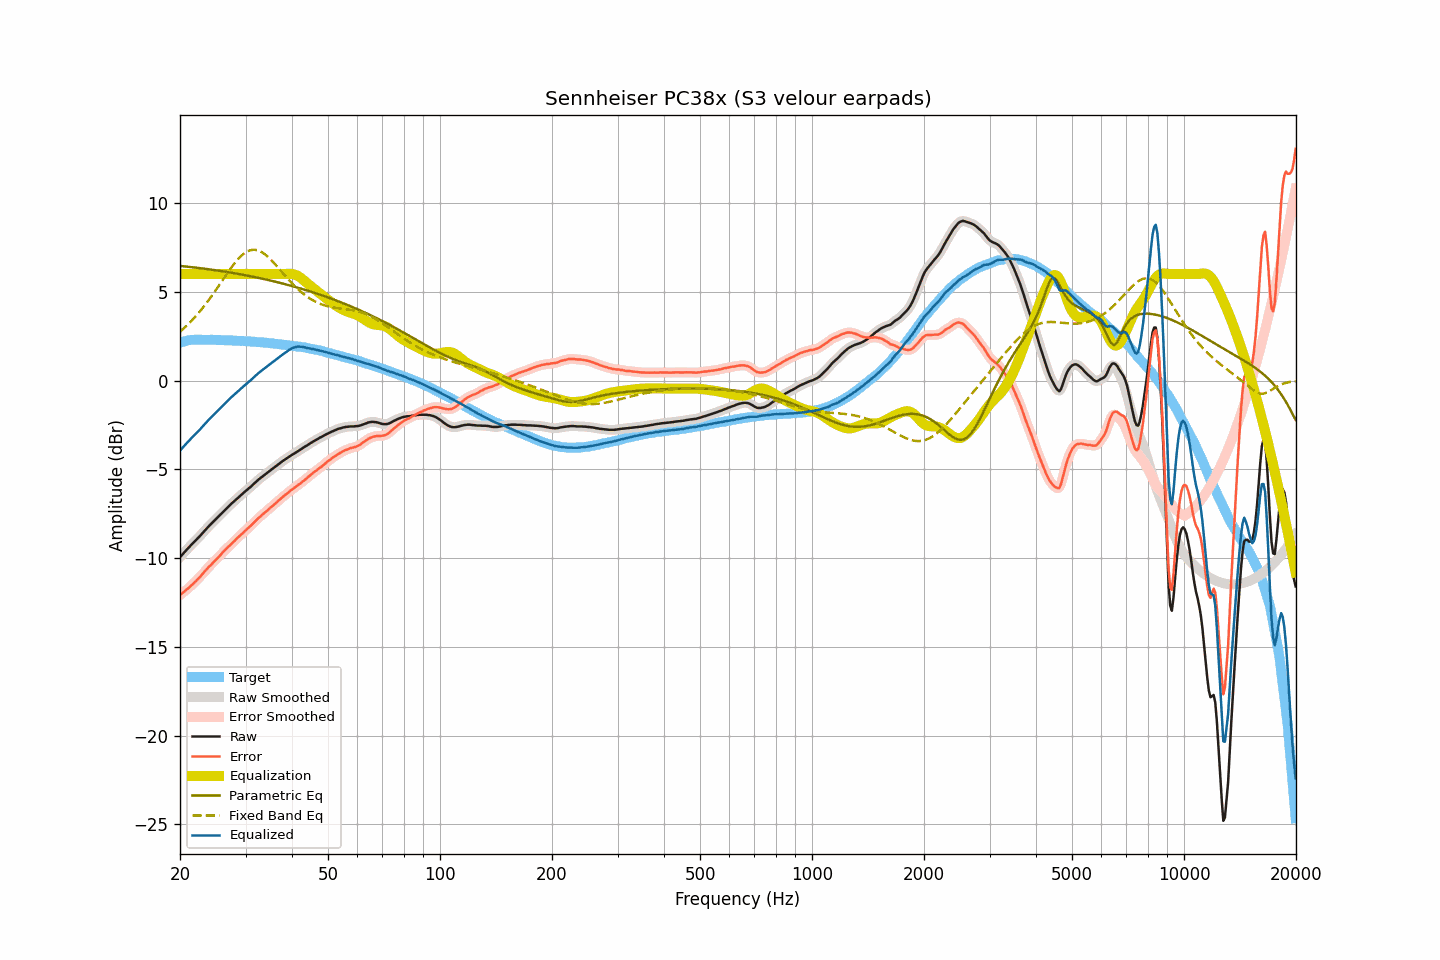

Values plotted in this chart, from the file beside it:
frequency, raw, smoothed, error, error_smoothed, equalization, parametric_eq, fixed_band_eq, equalized_raw, equalized_smoothed, target
20.00, -9.95, -9.95, -12.08, -12.08, 6.00, 6.46, 2.75, -3.95, -3.95, 2.13
20.20, -9.85, -9.85, -12.01, -12.00, 6.00, 6.45, 2.83, -3.85, -3.85, 2.16
20.40, -9.75, -9.74, -11.93, -11.93, 6.00, 6.44, 2.91, -3.75, -3.74, 2.19
20.61, -9.65, -9.65, -11.86, -11.86, 6.00, 6.43, 2.99, -3.65, -3.65, 2.21
20.81, -9.55, -9.55, -11.78, -11.79, 6.00, 6.42, 3.08, -3.55, -3.55, 2.24
21.02, -9.45, -9.45, -11.71, -11.71, 6.00, 6.41, 3.16, -3.45, -3.45, 2.27
21.23, -9.36, -9.35, -11.63, -11.63, 6.00, 6.40, 3.25, -3.36, -3.35, 2.28
21.44, -9.26, -9.26, -11.54, -11.55, 6.00, 6.39, 3.35, -3.26, -3.26, 2.29
21.66, -9.17, -9.17, -11.46, -11.46, 6.00, 6.38, 3.44, -3.17, -3.17, 2.30
21.87, -9.07, -9.07, -11.37, -11.37, 6.00, 6.37, 3.54, -3.07, -3.07, 2.30
22.09, -8.99, -8.98, -11.29, -11.29, 6.00, 6.36, 3.64, -2.99, -2.98, 2.30
22.31, -8.88, -8.89, -11.19, -11.19, 6.00, 6.34, 3.75, -2.88, -2.89, 2.30
22.54, -8.80, -8.79, -11.10, -11.10, 6.00, 6.33, 3.85, -2.80, -2.79, 2.30
22.76, -8.70, -8.70, -11.00, -11.00, 6.00, 6.32, 3.96, -2.70, -2.70, 2.30
22.99, -8.60, -8.60, -10.89, -10.89, 6.00, 6.31, 4.07, -2.60, -2.60, 2.29
23.22, -8.50, -8.50, -10.79, -10.79, 6.00, 6.30, 4.19, -2.50, -2.50, 2.29
23.45, -8.40, -8.40, -10.69, -10.68, 6.00, 6.29, 4.31, -2.40, -2.40, 2.29
23.69, -8.30, -8.30, -10.59, -10.59, 6.00, 6.28, 4.43, -2.30, -2.30, 2.29
23.92, -8.20, -8.20, -10.48, -10.49, 6.00, 6.26, 4.55, -2.20, -2.20, 2.29
24.16, -8.11, -8.11, -10.40, -10.40, 6.00, 6.25, 4.67, -2.11, -2.11, 2.30
24.40, -8.01, -8.01, -10.31, -10.31, 6.00, 6.24, 4.80, -2.01, -2.01, 2.30
24.65, -7.93, -7.93, -10.21, -10.22, 6.00, 6.23, 4.93, -1.93, -1.93, 2.29
24.89, -7.83, -7.84, -10.12, -10.12, 6.00, 6.21, 5.06, -1.83, -1.84, 2.29
25.14, -7.75, -7.75, -10.03, -10.03, 6.00, 6.20, 5.19, -1.75, -1.75, 2.28
25.39, -7.65, -7.66, -9.94, -9.94, 6.00, 6.19, 5.32, -1.65, -1.66, 2.28
25.65, -7.57, -7.56, -9.85, -9.84, 6.00, 6.17, 5.46, -1.57, -1.56, 2.28
25.91, -7.47, -7.47, -9.74, -9.74, 6.00, 6.16, 5.59, -1.47, -1.47, 2.27
26.16, -7.37, -7.38, -9.64, -9.65, 6.00, 6.14, 5.72, -1.37, -1.38, 2.27
26.43, -7.29, -7.28, -9.56, -9.55, 6.00, 6.13, 5.86, -1.29, -1.28, 2.27
26.69, -7.20, -7.20, -9.46, -9.46, 6.00, 6.12, 5.99, -1.20, -1.20, 2.27
26.96, -7.11, -7.11, -9.37, -9.38, 6.00, 6.10, 6.12, -1.11, -1.11, 2.27
27.23, -7.03, -7.02, -9.29, -9.29, 6.00, 6.09, 6.25, -1.03, -1.02, 2.27
27.50, -6.94, -6.94, -9.20, -9.20, 6.00, 6.07, 6.37, -0.94, -0.94, 2.26
27.77, -6.86, -6.86, -9.11, -9.11, 6.00, 6.06, 6.49, -0.86, -0.86, 2.25
28.05, -6.78, -6.77, -9.03, -9.02, 6.00, 6.04, 6.61, -0.78, -0.77, 2.25
28.33, -6.69, -6.69, -8.93, -8.93, 6.00, 6.02, 6.72, -0.69, -0.69, 2.24
28.62, -6.61, -6.61, -8.85, -8.84, 6.00, 6.01, 6.83, -0.61, -0.61, 2.24
28.90, -6.53, -6.53, -8.76, -8.76, 6.00, 5.99, 6.92, -0.53, -0.53, 2.24
29.19, -6.45, -6.45, -8.67, -8.68, 6.00, 5.98, 7.01, -0.45, -0.45, 2.22
29.48, -6.37, -6.37, -8.60, -8.59, 6.00, 5.96, 7.09, -0.37, -0.37, 2.23
29.78, -6.29, -6.29, -8.51, -8.51, 6.00, 5.94, 7.17, -0.29, -0.29, 2.22
30.08, -6.21, -6.21, -8.43, -8.43, 6.00, 5.93, 7.23, -0.21, -0.21, 2.22
30.38, -6.14, -6.14, -8.34, -8.34, 6.00, 5.91, 7.28, -0.14, -0.14, 2.21
30.68, -6.06, -6.06, -8.26, -8.26, 6.00, 5.89, 7.32, -0.06, -0.06, 2.21
30.99, -5.99, -5.98, -8.18, -8.18, 6.00, 5.87, 7.35, 0.01, 0.02, 2.19
31.30, -5.90, -5.90, -8.09, -8.09, 6.00, 5.85, 7.36, 0.10, 0.10, 2.19
31.61, -5.82, -5.81, -8.01, -8.00, 6.00, 5.84, 7.37, 0.18, 0.19, 2.19
31.93, -5.73, -5.73, -7.90, -7.90, 6.00, 5.82, 7.36, 0.27, 0.27, 2.18
32.24, -5.65, -5.65, -7.81, -7.82, 6.00, 5.80, 7.34, 0.35, 0.35, 2.16
32.57, -5.57, -5.57, -7.73, -7.73, 6.00, 5.78, 7.31, 0.43, 0.43, 2.16
32.89, -5.50, -5.50, -7.65, -7.65, 6.00, 5.76, 7.27, 0.50, 0.50, 2.16
33.22, -5.43, -5.42, -7.57, -7.57, 6.00, 5.74, 7.22, 0.57, 0.58, 2.15
33.55, -5.36, -5.36, -7.50, -7.50, 6.00, 5.72, 7.16, 0.64, 0.64, 2.14
33.89, -5.29, -5.29, -7.42, -7.42, 6.00, 5.70, 7.09, 0.71, 0.71, 2.13
34.23, -5.22, -5.22, -7.34, -7.34, 6.00, 5.68, 7.02, 0.78, 0.78, 2.13
34.57, -5.15, -5.15, -7.26, -7.26, 6.00, 5.66, 6.94, 0.85, 0.85, 2.11
34.92, -5.08, -5.08, -7.18, -7.18, 6.00, 5.64, 6.85, 0.92, 0.92, 2.10
35.27, -5.01, -5.01, -7.11, -7.10, 6.00, 5.62, 6.76, 0.99, 0.99, 2.10
35.62, -4.95, -4.94, -7.03, -7.03, 6.00, 5.59, 6.67, 1.05, 1.06, 2.08
35.97, -4.88, -4.88, -6.95, -6.95, 6.00, 5.57, 6.57, 1.12, 1.12, 2.07
... 635 more rows
